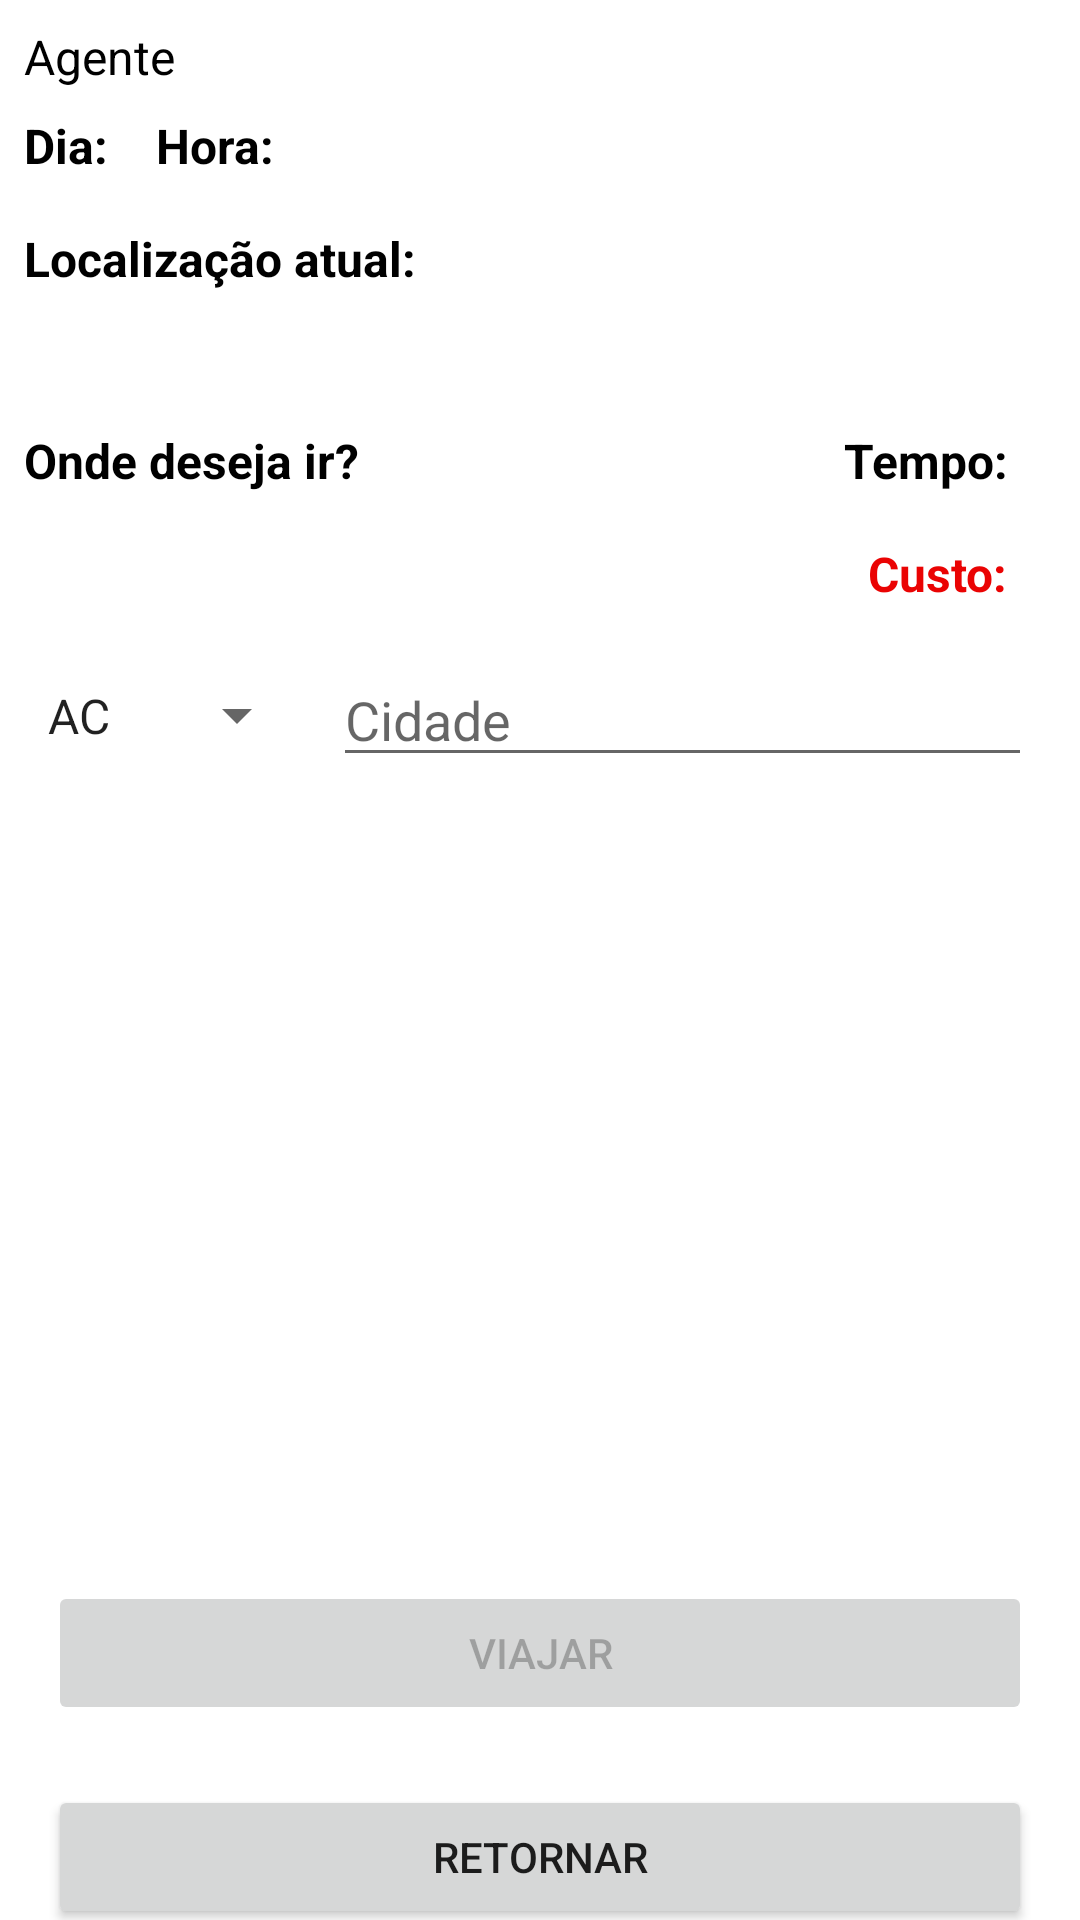

Layout XML and referenced resources for this Android screen:
<!-- AndroidManifest.xml: application theme Theme.Agente008 -->
<!-- res/layout/activity_viajar.xml -->
<?xml version="1.0" encoding="utf-8"?>
<androidx.constraintlayout.widget.ConstraintLayout xmlns:android="http://schemas.android.com/apk/res/android"
    xmlns:app="http://schemas.android.com/apk/res-auto"
    xmlns:tools="http://schemas.android.com/tools"
    android:layout_width="match_parent"
    android:layout_height="match_parent"
    tools:context=".ViajarActivity">

    <TextView
        android:id="@+id/tvTempoViagem"
        android:layout_width="wrap_content"
        android:layout_height="wrap_content"
        android:layout_marginTop="16dp"
        android:layout_marginEnd="16dp"
        android:textColor="#000000"
        android:textSize="16sp"
        app:layout_constraintEnd_toEndOf="parent"
        app:layout_constraintTop_toBottomOf="@+id/tvLocalizacaoAtualViagem" />

    <TextView
        android:id="@+id/tvLabelTempoViagem"
        android:layout_width="wrap_content"
        android:layout_height="wrap_content"
        android:layout_marginTop="16dp"
        android:layout_marginEnd="8dp"
        android:text="Tempo:"
        android:textColor="#000000"
        android:textSize="16sp"
        android:textStyle="bold"
        app:layout_constraintEnd_toStartOf="@+id/tvTempoViagem"
        app:layout_constraintTop_toBottomOf="@+id/tvLocalizacaoAtualViagem" />

    <TextView
        android:id="@+id/tvLocalizacaoAtualViagem"
        android:layout_width="wrap_content"
        android:layout_height="wrap_content"
        android:layout_marginTop="8dp"
        android:textColor="#000000"
        android:textSize="16sp"
        app:layout_constraintStart_toStartOf="@+id/tvLabelLocalizacaoAtualViagem"
        app:layout_constraintTop_toBottomOf="@+id/tvLabelLocalizacaoAtualViagem" />

    <TextView
        android:id="@+id/tvCustoViagem"
        android:layout_width="wrap_content"
        android:layout_height="wrap_content"
        android:layout_marginTop="16dp"
        android:layout_marginEnd="16dp"
        android:textColor="#EA0303"
        android:textSize="16sp"
        app:layout_constraintEnd_toEndOf="parent"
        app:layout_constraintTop_toBottomOf="@+id/tvTempoViagem" />

    <TextView
        android:id="@+id/tvLabelLocalizacaoAtualViagem"
        android:layout_width="wrap_content"
        android:layout_height="wrap_content"
        android:layout_marginTop="16dp"
        android:text="Localização atual:"
        android:textColor="#000000"
        android:textSize="16sp"
        android:textStyle="bold"
        app:layout_constraintStart_toStartOf="@+id/tvLabelDiaViagem"
        app:layout_constraintTop_toBottomOf="@+id/tvLabelHoraViagem" />

    <TextView
        android:id="@+id/tvLabelIrViagem"
        android:layout_width="wrap_content"
        android:layout_height="wrap_content"
        android:layout_marginTop="16dp"
        android:text="Onde deseja ir?"
        android:textColor="#000000"
        android:textSize="16sp"
        android:textStyle="bold"
        app:layout_constraintStart_toStartOf="@+id/tvLabelDiaViagem"
        app:layout_constraintTop_toBottomOf="@+id/tvLocalizacaoAtualViagem" />

    <TextView
        android:id="@+id/tvLabelCustoViagem"
        android:layout_width="wrap_content"
        android:layout_height="wrap_content"
        android:layout_marginTop="16dp"
        android:layout_marginEnd="8dp"
        android:text="Custo:"
        android:textColor="#EA0303"
        android:textSize="16sp"
        android:textStyle="bold"
        app:layout_constraintEnd_toStartOf="@+id/tvCustoViagem"
        app:layout_constraintTop_toBottomOf="@+id/tvLabelTempoViagem" />

    <TextView
        android:id="@+id/tvLabelDiaViagem"
        android:layout_width="wrap_content"
        android:layout_height="wrap_content"
        android:layout_marginTop="8dp"
        android:text="Dia:"
        android:textColor="#000000"
        android:textSize="16sp"
        android:textStyle="bold"
        app:layout_constraintStart_toStartOf="@+id/tvLabelNomeAgenteViagem"
        app:layout_constraintTop_toBottomOf="@+id/tvLabelNomeAgenteViagem" />

    <TextView
        android:id="@+id/tvDiaViagem"
        android:layout_width="wrap_content"
        android:layout_height="wrap_content"
        android:layout_marginStart="8dp"
        android:layout_marginTop="8dp"
        android:textColor="#000000"
        android:textSize="16sp"
        app:layout_constraintStart_toEndOf="@+id/tvLabelDiaViagem"
        app:layout_constraintTop_toBottomOf="@+id/tvLabelNomeAgenteViagem" />

    <TextView
        android:id="@+id/tvLabelHoraViagem"
        android:layout_width="wrap_content"
        android:layout_height="wrap_content"
        android:layout_marginStart="8dp"
        android:layout_marginTop="8dp"
        android:text="Hora:"
        android:textColor="#000000"
        android:textSize="16sp"
        android:textStyle="bold"
        app:layout_constraintStart_toEndOf="@+id/tvDiaViagem"
        app:layout_constraintTop_toBottomOf="@+id/tvNomeAgenteViagem" />

    <TextView
        android:id="@+id/tvHoraViagem"
        android:layout_width="wrap_content"
        android:layout_height="wrap_content"
        android:layout_marginStart="8dp"
        android:layout_marginTop="8dp"
        android:textColor="#000000"
        android:textSize="16sp"
        app:layout_constraintStart_toEndOf="@+id/tvLabelHoraViagem"
        app:layout_constraintTop_toBottomOf="@+id/tvNomeAgenteViagem" />

    <TextView
        android:id="@+id/tvDinheiroViajar"
        android:layout_width="wrap_content"
        android:layout_height="wrap_content"
        android:layout_marginTop="16dp"
        android:layout_marginEnd="16dp"
        android:textColor="#4CAF50"
        android:textSize="16sp"
        app:layout_constraintEnd_toEndOf="parent"
        app:layout_constraintTop_toTopOf="parent" />

    <TextView
        android:id="@+id/tvNomeAgenteViagem"
        android:layout_width="wrap_content"
        android:layout_height="wrap_content"
        android:layout_marginStart="8dp"
        android:layout_marginTop="8dp"
        android:textColor="#000000"
        android:textSize="16sp"
        android:textStyle="italic"
        app:layout_constraintStart_toEndOf="@+id/tvLabelNomeAgenteViagem"
        app:layout_constraintTop_toTopOf="parent" />

    <TextView
        android:id="@+id/tvLabelNomeAgenteViagem"
        android:layout_width="wrap_content"
        android:layout_height="wrap_content"
        android:layout_marginStart="8dp"
        android:layout_marginTop="8dp"
        android:text="Agente"
        android:textColor="#000000"
        android:textSize="16sp"
        app:layout_constraintStart_toStartOf="parent"
        app:layout_constraintTop_toTopOf="parent" />

    <Button
        android:id="@+id/btnFazerViagem"
        android:layout_width="0dp"
        android:layout_height="wrap_content"
        android:layout_marginStart="16dp"
        android:layout_marginTop="16dp"
        android:layout_marginEnd="16dp"
        android:enabled="false"
        android:onClick="viajarClick"
        android:text="Viajar"
        app:layout_constraintEnd_toEndOf="parent"
        app:layout_constraintHorizontal_bias="0.0"
        app:layout_constraintStart_toStartOf="parent"
        app:layout_constraintTop_toBottomOf="@+id/rvCidadesViagem" />

    <Button
        android:id="@+id/btnRetornaViagem"
        android:layout_width="0dp"
        android:layout_height="wrap_content"
        android:layout_marginStart="16dp"
        android:layout_marginTop="20dp"
        android:layout_marginEnd="16dp"
        android:onClick="retornarClick"
        android:text="Retornar"
        app:layout_constraintEnd_toEndOf="parent"
        app:layout_constraintHorizontal_bias="0.0"
        app:layout_constraintStart_toStartOf="parent"
        app:layout_constraintTop_toBottomOf="@+id/btnFazerViagem" />

    <EditText
        android:id="@+id/etCidadeViajar"
        android:layout_width="0dp"
        android:layout_height="41dp"
        android:layout_marginStart="8dp"
        android:layout_marginTop="16dp"
        android:layout_marginEnd="16dp"
        android:ems="10"
        android:hint="Cidade"
        android:inputType="textPersonName"
        app:layout_constraintEnd_toEndOf="parent"
        app:layout_constraintStart_toEndOf="@+id/spUfViajar"
        app:layout_constraintTop_toBottomOf="@+id/tvLabelCustoViagem" />

    <androidx.recyclerview.widget.RecyclerView
        android:id="@+id/rvCidadesViagem"
        android:layout_width="0dp"
        android:layout_height="244dp"
        android:layout_marginStart="8dp"
        android:layout_marginTop="8dp"
        android:layout_marginEnd="8dp"
        app:layout_constraintEnd_toEndOf="parent"
        app:layout_constraintStart_toStartOf="parent"
        app:layout_constraintTop_toBottomOf="@+id/etCidadeViajar" />

    <Spinner
        android:id="@+id/spUfViajar"
        android:layout_width="95dp"
        android:layout_height="41dp"
        android:layout_marginTop="16dp"
        android:entries="@array/UFs"
        app:layout_constraintStart_toStartOf="@+id/tvLabelIrViagem"
        app:layout_constraintTop_toBottomOf="@+id/tvLabelCustoViagem" />

    <TextView
        android:id="@+id/tvCidadeSelecionada"
        android:layout_width="wrap_content"
        android:layout_height="wrap_content"
        android:layout_marginTop="8dp"
        app:layout_constraintStart_toStartOf="@+id/tvLabelIrViagem"
        app:layout_constraintTop_toBottomOf="@+id/tvLabelIrViagem" />

</androidx.constraintlayout.widget.ConstraintLayout>
<!-- resources referenced by this layout -->
<resources>
  <string-array name="UFs">
          <item>AC</item>
          <item>AL</item>
          <item>AM</item>
          <item>AP</item>
          <item>BA</item>
          <item>CE</item>
          <item>DF</item>
          <item>ES</item>
          <item>GO</item>
          <item>MA</item>
          <item>MG</item>
          <item>MS</item>
          <item>MT</item>
          <item>PA</item>
          <item>PB</item>
          <item>PE</item>
          <item>PI</item>
          <item>PR</item>
          <item>RJ</item>
          <item>RN</item>
          <item>RO</item>
          <item>RR</item>
          <item>RS</item>
          <item>SC</item>
          <item>SE</item>
          <item>SP</item>
          <item>TO</item>
      </string-array>
  <style name="Theme.Agente008" parent="Theme.MaterialComponents.DayNight.DarkActionBar">
          
          <item name="colorPrimary">@color/purple_500</item>
          <item name="colorPrimaryVariant">@color/purple_700</item>
          <item name="colorOnPrimary">@color/white</item>
          
          <item name="colorSecondary">@color/teal_200</item>
          <item name="colorSecondaryVariant">@color/teal_700</item>
          <item name="colorOnSecondary">@color/black</item>
          
          <item name="android:statusBarColor" tools:targetApi="l">?attr/colorPrimaryVariant</item>
          
      </style>
  <!-- not gathered from this repository: default colours our renderer supplied (Android Studio template values) -->
  <color name="purple_500">#FF6200EE</color>
  <color name="purple_700">#FF3700B3</color>
  <color name="teal_200">#FF03DAC5</color>
  <color name="teal_700">#FF018786</color>
  <color name="black">#FF000000</color>
  <color name="white">#FFFFFFFF</color>
</resources>
